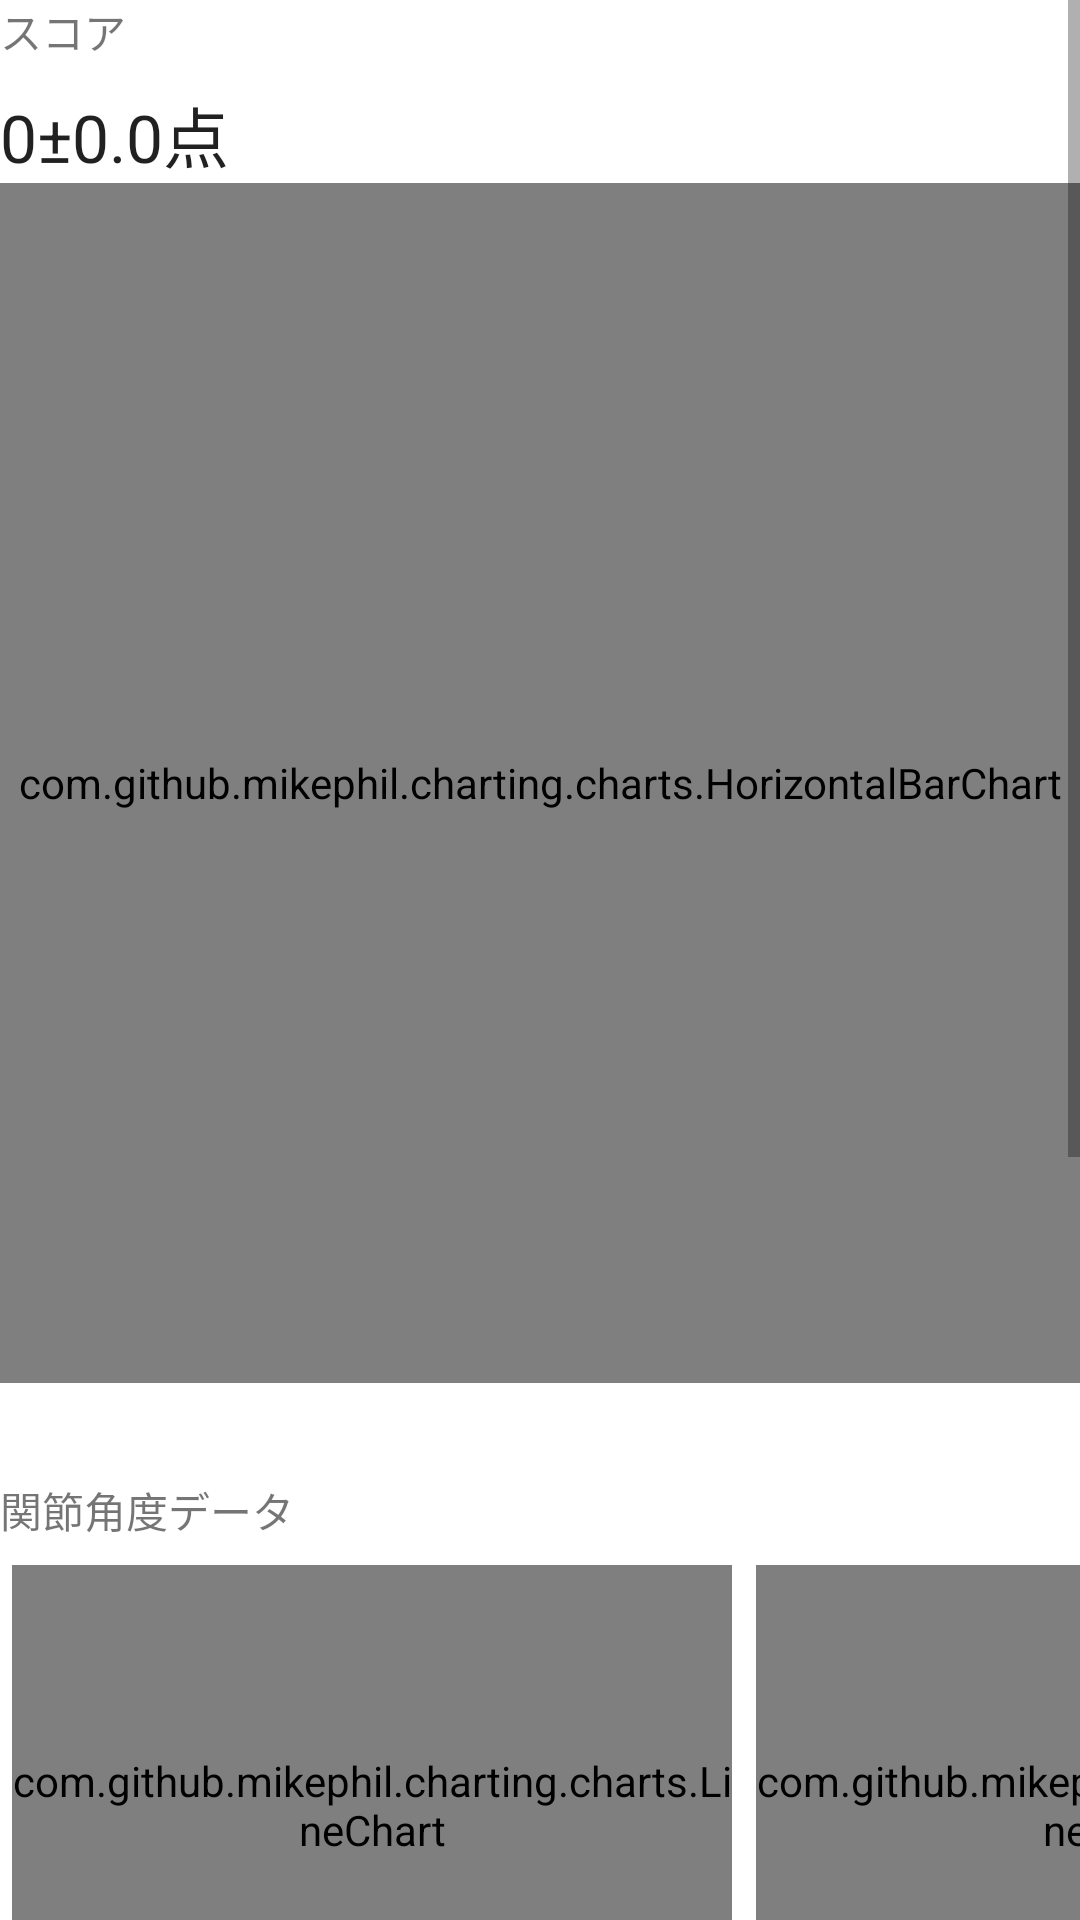

Produce the Android XML layout that renders to this screen, including the resource entries it uses.
<!-- AndroidManifest.xml: application theme Theme.Arukikata -->
<!-- res/layout/fragment_detail_result_preview.xml -->
<?xml version="1.0" encoding="utf-8"?>

<layout xmlns:tools="http://schemas.android.com/tools"
    xmlns:app="http://schemas.android.com/apk/res-auto"
    xmlns:android="http://schemas.android.com/apk/res/android">

    <data>
        <variable
            name="viewModel"
            type="com.hanzyukukobo.arukikata.ui.common_widget.DetailResultPreviewViewModel" />
    </data>

    <androidx.constraintlayout.widget.ConstraintLayout
        android:layout_width="match_parent"
        android:layout_height="match_parent">

        <ScrollView
            android:layout_width="match_parent"
            android:layout_height="wrap_content"
            app:layout_constraintEnd_toEndOf="parent"
            app:layout_constraintStart_toStartOf="parent"
            app:layout_constraintTop_toTopOf="parent">

            <androidx.constraintlayout.widget.ConstraintLayout
                android:layout_width="match_parent"
                android:layout_height="wrap_content">

                <TextView
                    android:id="@+id/textView5"
                    android:layout_width="0dp"
                    android:layout_height="wrap_content"
                    android:layout_marginTop="32dp"
                    android:text="関節角度データ"
                    app:layout_constraintStart_toStartOf="@+id/linearLayout3"
                    app:layout_constraintTop_toBottomOf="@+id/linearLayout3" />

                <TextView
                    android:id="@+id/textView7"
                    android:layout_width="wrap_content"
                    android:layout_height="wrap_content"
                    android:text="スコア"
                    app:layout_constraintStart_toStartOf="parent"
                    app:layout_constraintTop_toTopOf="parent" />

                <LinearLayout
                    android:id="@+id/linearLayout3"
                    android:layout_width="match_parent"
                    android:layout_height="0dp"
                    android:layout_marginTop="8dp"
                    android:orientation="vertical"
                    app:layout_constraintEnd_toEndOf="parent"
                    app:layout_constraintStart_toStartOf="@+id/textView7"
                    app:layout_constraintTop_toBottomOf="@+id/textView7">

                    <TextView
                        android:id="@+id/allScoreText"
                        android:layout_width="wrap_content"
                        android:layout_height="wrap_content"
                        android:text="0±0.0点"
                        android:textAppearance="@style/TextAppearance.AppCompat.Large" />

                    <com.github.mikephil.charting.charts.HorizontalBarChart
                        android:id="@+id/jointsDifferenceChart"
                        android:layout_width="match_parent"
                        android:layout_height="400dp" />
                </LinearLayout>

                <HorizontalScrollView
                    android:id="@+id/horizontalScrollView"
                    android:layout_width="0dp"
                    android:layout_height="wrap_content"
                    android:layout_marginTop="8dp"
                    app:layout_constraintEnd_toEndOf="parent"
                    app:layout_constraintStart_toStartOf="@+id/textView5"
                    app:layout_constraintTop_toBottomOf="@+id/textView5">

                    <LinearLayout
                        android:layout_width="wrap_content"
                        android:layout_height="match_parent"
                        android:orientation="vertical">

                        <LinearLayout
                            android:layout_width="match_parent"
                            android:layout_height="wrap_content"
                            android:orientation="horizontal"
                            android:paddingBottom="4dp">

                            <com.github.mikephil.charting.charts.LineChart
                                android:id="@+id/leftHipAngleChart"
                                android:layout_width="240dp"
                                android:layout_height="160dp"
                                android:layout_marginHorizontal="4dp"
                                android:layout_weight="1"
                                android:background="@android:color/transparent" />

                            <com.github.mikephil.charting.charts.LineChart
                                android:id="@+id/leftKneeAngleChart"
                                android:layout_width="240dp"
                                android:layout_height="160dp"
                                android:layout_marginHorizontal="4dp"
                                android:layout_weight="1"
                                android:background="@android:color/transparent" />

                            <com.github.mikephil.charting.charts.LineChart
                                android:id="@+id/leftAnkleAngleChart"
                                android:layout_width="240dp"
                                android:layout_height="160dp"
                                android:layout_marginHorizontal="4dp"
                                android:layout_weight="1"
                                android:background="@android:color/transparent" />

                        </LinearLayout>

                        <LinearLayout
                            android:layout_width="match_parent"
                            android:layout_height="wrap_content"
                            android:orientation="horizontal"
                            android:paddingTop="4dp">

                            <com.github.mikephil.charting.charts.LineChart
                                android:id="@+id/rightHipAngleChart"
                                android:layout_width="240dp"
                                android:layout_height="160dp"
                                android:layout_marginHorizontal="4dp"
                                android:layout_weight="1"
                                android:background="@android:color/transparent" />

                            <com.github.mikephil.charting.charts.LineChart
                                android:id="@+id/rightKneeAngleChart"
                                android:layout_width="240dp"
                                android:layout_height="160dp"
                                android:layout_marginHorizontal="4dp"
                                android:layout_weight="1"
                                android:background="@android:color/transparent" />

                            <com.github.mikephil.charting.charts.LineChart
                                android:id="@+id/rightAnkleAngleChart"
                                android:layout_width="240dp"
                                android:layout_height="160dp"
                                android:layout_marginHorizontal="4dp"
                                android:layout_weight="1"
                                android:background="@android:color/transparent" />
                        </LinearLayout>

                    </LinearLayout>

                </HorizontalScrollView>

                <TextView
                    android:id="@+id/textView6"
                    android:layout_width="wrap_content"
                    android:layout_height="wrap_content"
                    android:layout_marginTop="32dp"
                    android:text="エクスポート"
                    app:layout_constraintStart_toStartOf="parent"
                    app:layout_constraintTop_toBottomOf="@+id/horizontalScrollView" />

                <LinearLayout
                    android:layout_width="0dp"
                    android:layout_height="wrap_content"
                    android:layout_marginBottom="16dp"
                    android:orientation="vertical"
                    app:layout_constraintBottom_toBottomOf="parent"
                    app:layout_constraintEnd_toEndOf="parent"
                    app:layout_constraintStart_toStartOf="parent"
                    app:layout_constraintTop_toBottomOf="@+id/textView6">

                    <Button
                        android:id="@+id/saveLogButton"
                        style="@style/Widget.MaterialComponents.Button.OutlinedButton"
                        android:layout_width="match_parent"
                        android:layout_height="wrap_content"
                        android:enabled="@{viewModel.uiState.saveLogButtonEnable}"
                        android:gravity="left|center_vertical"
                        android:text="結果をアプリ内に保存する"
                        android:textColor="@color/colorAccent"
                        app:icon="@drawable/baseline_save_24"
                        app:iconTint="@color/colorAccent"
                        app:strokeColor="@color/colorAccent" />

                    <Button
                        android:id="@+id/csvExportButton"
                        style="@style/Widget.MaterialComponents.Button.OutlinedButton"
                        android:layout_width="match_parent"
                        android:layout_height="wrap_content"
                        android:enabled="@{viewModel.uiState.csvLogButtonEnable}"
                        android:gravity="left|center_vertical"
                        android:text="関節角度のCSVファイルをダウンロード"
                        android:textColor="@color/colorAccent"
                        app:icon="@drawable/baseline_analytics_24"
                        app:iconTint="@color/colorAccent"
                        app:strokeColor="@color/colorAccent" />

                    <Button
                        android:id="@+id/videoExportButton"
                        style="@style/Widget.MaterialComponents.Button.OutlinedButton"
                        android:layout_width="match_parent"
                        android:layout_height="wrap_content"
                        android:enabled="@{viewModel.uiState.videoExportButtonEnable}"
                        android:gravity="left|center_vertical"
                        android:text="結果の動画をダウンロード"
                        android:textColor="@color/colorAccent"
                        app:icon="@drawable/baseline_video_file_24"
                        app:iconTint="@color/colorAccent"
                        app:strokeColor="@color/colorAccent" />

                </LinearLayout>

            </androidx.constraintlayout.widget.ConstraintLayout>

        </ScrollView>

    </androidx.constraintlayout.widget.ConstraintLayout>

</layout>
<!-- resources referenced by this layout -->
<resources>
  <color name="colorAccent">#FF018786</color>
  <!-- drawable baseline_analytics_24 (drawable) -->
  <vector android:height="24dp" android:tint="#000000"
      android:viewportHeight="24" android:viewportWidth="24"
      android:width="24dp" xmlns:android="http://schemas.android.com/apk/res/android">
      <path android:fillColor="@android:color/white" android:pathData="M19,3L5,3c-1.1,0 -2,0.9 -2,2v14c0,1.1 0.9,2 2,2h14c1.1,0 2,-0.9 2,-2L21,5c0,-1.1 -0.9,-2 -2,-2zM9,17L7,17v-5h2v5zM13,17h-2v-3h2v3zM13,12h-2v-2h2v2zM17,17h-2L15,7h2v10z"/>
  </vector>
  <!-- drawable baseline_video_file_24 (drawable) -->
  <vector android:height="24dp" android:tint="#000000"
      android:viewportHeight="24" android:viewportWidth="24"
      android:width="24dp" xmlns:android="http://schemas.android.com/apk/res/android">
      <path android:fillColor="@android:color/white" android:pathData="M14,2H6.01c-1.1,0 -2,0.89 -2,2L4,20c0,1.1 0.9,2 2,2h12c1.1,0 2,-0.9 2,-2V8L14,2zM13,9V3.5L18.5,9H13zM14,14l2,-1.06v4.12L14,16v1c0,0.55 -0.45,1 -1,1H9c-0.55,0 -1,-0.45 -1,-1v-4c0,-0.55 0.45,-1 1,-1h4c0.55,0 1,0.45 1,1V14z"/>
  </vector>
  <style name="Theme.Arukikata" parent="Theme.MaterialComponents.Light.DarkActionBar">
      
          <item name="colorPrimary">@color/colorPrimaryDark</item>
          <item name="colorPrimaryVariant">@color/purple_700</item>
          <item name="colorOnPrimary">@color/white</item>
          
          <item name="colorSecondary">@color/colorAccent</item>
          <item name="colorSecondaryVariant">@color/teal_700</item>
          <item name="colorOnSecondary">@color/black</item>
          
          <item name="android:statusBarColor">?attr/colorPrimaryVariant</item>
          
      </style>
  <color name="colorPrimaryDark">#FF3700B3</color>
  <color name="purple_700">#FF3700B3</color>
  <color name="white">#FFFFFFFF</color>
  <color name="teal_700">#FF018786</color>
  <color name="black">#FF000000</color>
</resources>
